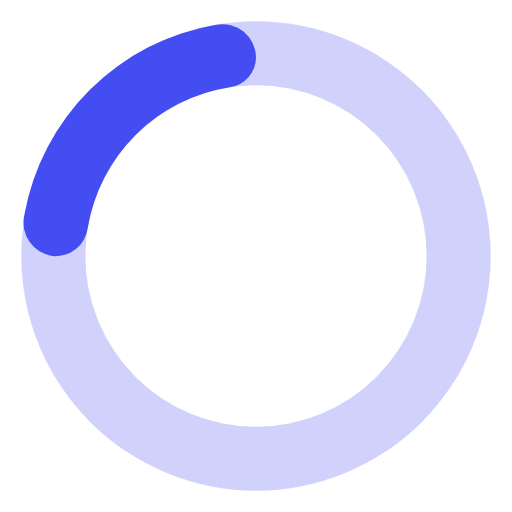
t = 0.00 s
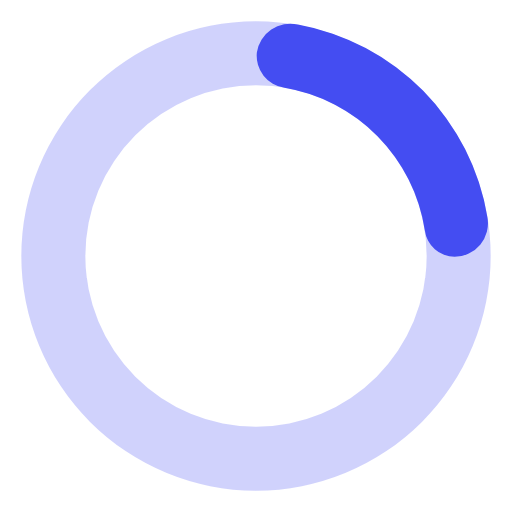
t = 0.19 s
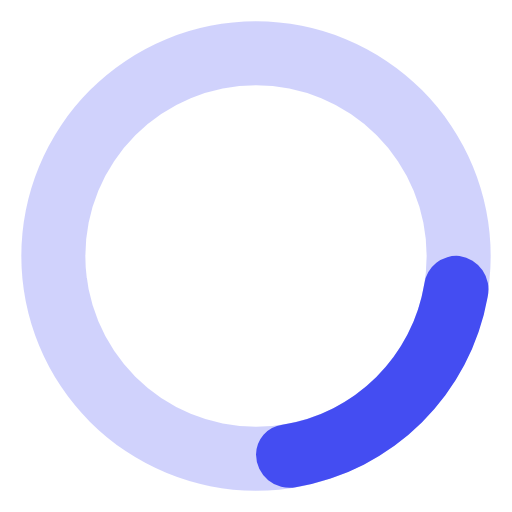
t = 0.38 s
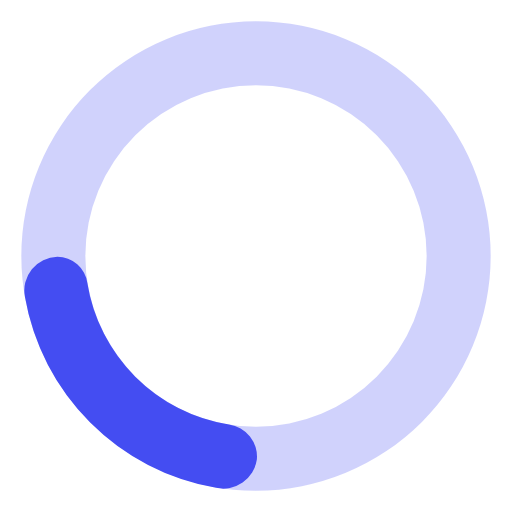
t = 0.56 s

The animated SVG that drew these frames (rendered in a browser with its animation timeline set to each time). Animation: 1 SMIL element (animateTransform=1); one cycle of 0.75 s, repeats indefinitely.

<svg   width="32" height="32" viewBox="0 0 24 24"><path fill="#444df2" d="M12,1A11,11,0,1,0,23,12,11,11,0,0,0,12,1Zm0,19a8,8,0,1,1,8-8A8,8,0,0,1,12,20Z" opacity=".25"/><path fill="#444df2" d="M10.14,1.16a11,11,0,0,0-9,8.92A1.59,1.59,0,0,0,2.46,12,1.52,1.52,0,0,0,4.11,10.7a8,8,0,0,1,6.66-6.61A1.42,1.42,0,0,0,12,2.69h0A1.57,1.57,0,0,0,10.14,1.16Z"><animateTransform attributeName="transform" dur="0.75s" repeatCount="indefinite" type="rotate" values="0 12 12;360 12 12"/></path></svg>